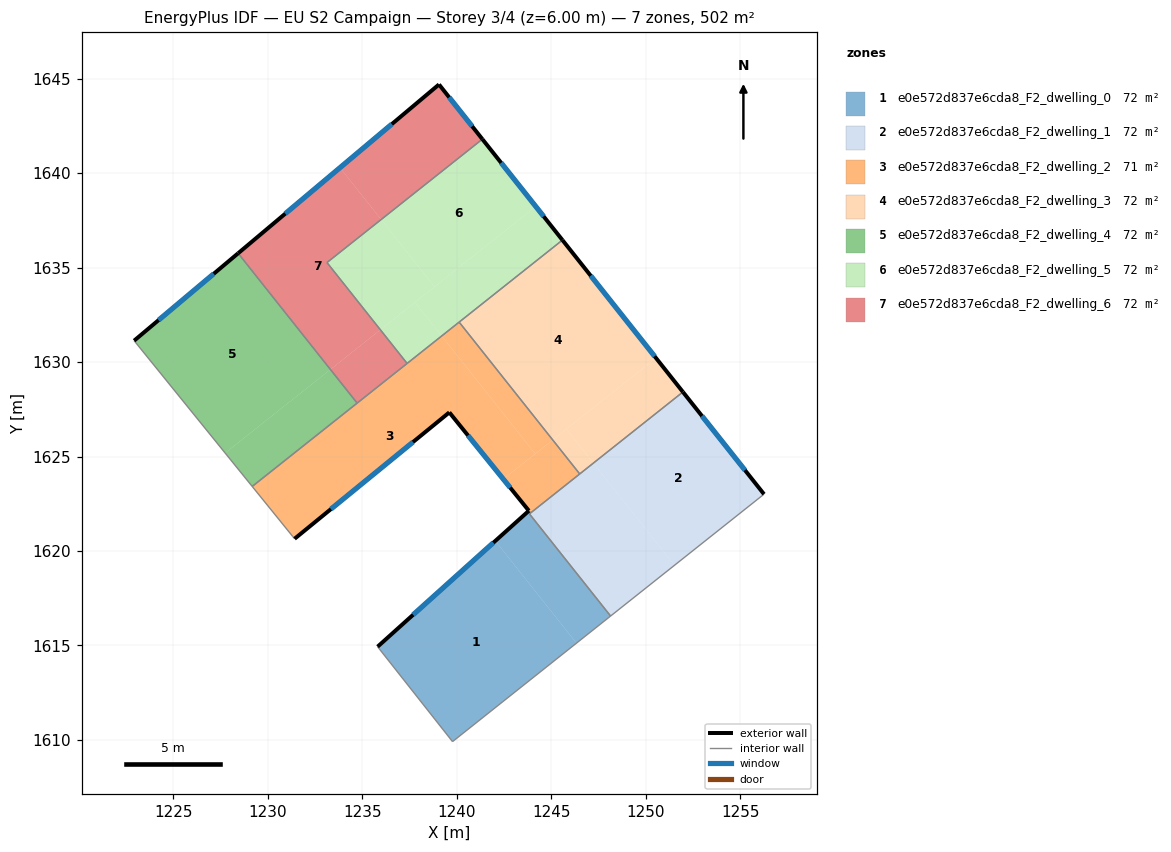
=== STOREY PLAN SPEC (per zone: floor XY polygon, exterior-wall plan segments, windows/doors) ===
zone 1: e0e572d837e6cda8_F2_dwelling_0  (71.8 m²)
  floor: (1242.04, 1620.53) (1246.34, 1615.12) (1239.78, 1609.91) (1235.81, 1614.93)
  floor: (1243.91, 1622.02) (1243.85, 1621.96) (1248.15, 1616.56) (1246.34, 1615.12) (1242.04, 1620.53) (1243.82, 1622.13)
  exterior wall: (1243.82, 1622.13) – (1235.81, 1614.93)  [10.8 m]
    window: (1241.94, 1620.44) – (1237.69, 1616.62)  [9.1 m²]
  interior walls: 5
zone 2: e0e572d837e6cda8_F2_dwelling_1  (71.7 m²)
  floor: (1251.97, 1628.42) (1256.27, 1623.01) (1251.53, 1619.25) (1247.23, 1624.65)
  floor: (1247.23, 1624.65) (1251.53, 1619.25) (1248.15, 1616.56) (1243.85, 1621.97)
  exterior wall: (1256.27, 1623.01) – (1251.97, 1628.42)  [6.9 m]
    window: (1255.26, 1624.28) – (1252.98, 1627.15)  [5.8 m²]
  interior walls: 5
zone 3: e0e572d837e6cda8_F2_dwelling_2  (71.5 m²)
  floor: (1239.20, 1631.38) (1244.16, 1625.15) (1242.47, 1623.80) (1239.61, 1627.34) (1231.42, 1620.65) (1229.17, 1623.42)
  floor: (1240.13, 1632.12) (1245.08, 1625.88) (1244.16, 1625.15) (1239.20, 1631.38)
  floor: (1245.08, 1625.88) (1246.51, 1624.08) (1243.91, 1622.02) (1243.82, 1622.13) (1242.47, 1623.80)
  exterior wall: (1239.61, 1627.34) – (1243.82, 1622.13)  [6.7 m]
    window: (1240.60, 1626.12) – (1242.83, 1623.36)  [5.6 m²]
  exterior wall: (1231.42, 1620.65) – (1239.61, 1627.34)  [10.6 m]
    window: (1233.34, 1622.22) – (1237.68, 1625.77)  [8.9 m²]
  interior walls: 8
zone 4: e0e572d837e6cda8_F2_dwelling_3  (71.6 m²)
  floor: (1245.60, 1636.46) (1250.55, 1630.22) (1245.08, 1625.88) (1240.13, 1632.12)
  floor: (1250.55, 1630.22) (1251.97, 1628.42) (1247.23, 1624.65) (1245.80, 1626.45)
  floor: (1245.80, 1626.45) (1247.23, 1624.65) (1246.51, 1624.08) (1245.08, 1625.88)
  exterior wall: (1251.97, 1628.42) – (1245.60, 1636.46)  [10.3 m]
    window: (1250.48, 1630.31) – (1247.09, 1634.57)  [8.7 m²]
  interior walls: 3
zone 5: e0e572d837e6cda8_F2_dwelling_4  (71.6 m²)
  floor: (1228.43, 1635.76) (1233.31, 1629.61) (1227.74, 1625.19) (1222.92, 1631.13)
  floor: (1233.31, 1629.61) (1234.73, 1627.83) (1229.17, 1623.42) (1227.74, 1625.19)
  exterior wall: (1228.43, 1635.76) – (1222.92, 1631.13)  [7.2 m]
    window: (1227.13, 1634.68) – (1224.21, 1632.22)  [6.1 m²]
  interior walls: 3
zone 6: e0e572d837e6cda8_F2_dwelling_5  (71.6 m²)
  floor: (1236.00, 1637.55) (1238.83, 1633.99) (1235.96, 1631.71) (1233.13, 1635.27)
  floor: (1244.18, 1638.24) (1245.60, 1636.46) (1239.20, 1631.38) (1237.79, 1633.17)
  floor: (1237.79, 1633.17) (1239.20, 1631.38) (1237.37, 1629.93) (1235.96, 1631.71)
  floor: (1241.36, 1641.80) (1244.18, 1638.24) (1238.83, 1633.99) (1236.00, 1637.55)
  exterior wall: (1245.60, 1636.46) – (1241.36, 1641.80)  [6.8 m]
    window: (1244.60, 1637.72) – (1242.35, 1640.55)  [5.8 m²]
  interior walls: 4
zone 7: e0e572d837e6cda8_F2_dwelling_6  (71.6 m²)
  floor: (1233.82, 1640.29) (1236.00, 1637.55) (1233.13, 1635.27) (1235.96, 1631.71) (1233.34, 1629.63) (1228.45, 1635.78)
  floor: (1235.96, 1631.71) (1237.37, 1629.93) (1234.73, 1627.83) (1233.31, 1629.61)
  floor: (1239.06, 1644.70) (1241.36, 1641.80) (1236.00, 1637.55) (1233.82, 1640.29)
  floor: (1228.45, 1635.78) (1233.34, 1629.63) (1233.31, 1629.61) (1228.43, 1635.76)
  exterior wall: (1239.06, 1644.70) – (1228.43, 1635.76)  [13.9 m]
    window: (1236.56, 1642.60) – (1230.92, 1637.86)  [11.7 m²]
  exterior wall: (1241.36, 1641.80) – (1239.06, 1644.70)  [3.7 m]
    window: (1240.82, 1642.48) – (1239.60, 1644.02)  [3.1 m²]
  interior walls: 4

=== DERIVED (storey summary) ===
Building: EU S2 Campaign
Storey: 3 of 4  (floor level z = 6.00 m)
Storey gross floor area: 501.5 m²
Zones on this storey: 7
  - e0e572d837e6cda8_F2_dwelling_0: floor 71.8 m²; exterior wall 10.8 m (32.3 m²); 1 window(s) 9.1 m²; WWR 28.1%
  - e0e572d837e6cda8_F2_dwelling_1: floor 71.7 m²; exterior wall 6.9 m (20.7 m²); 1 window(s) 5.8 m²; WWR 28.1%
  - e0e572d837e6cda8_F2_dwelling_2: floor 71.5 m²; exterior wall 17.3 m (51.8 m²); 2 window(s) 14.6 m²; WWR 28.1%
  - e0e572d837e6cda8_F2_dwelling_3: floor 71.6 m²; exterior wall 10.3 m (30.8 m²); 1 window(s) 8.7 m²; WWR 28.1%
  - e0e572d837e6cda8_F2_dwelling_4: floor 71.6 m²; exterior wall 7.2 m (21.6 m²); 1 window(s) 6.1 m²; WWR 28.1%
  - e0e572d837e6cda8_F2_dwelling_5: floor 71.6 m²; exterior wall 6.8 m (20.5 m²); 1 window(s) 5.8 m²; WWR 28.1%
  - e0e572d837e6cda8_F2_dwelling_6: floor 71.6 m²; exterior wall 17.6 m (52.8 m²); 2 window(s) 14.8 m²; WWR 28.1%
Zone adjacency (shared interzone walls):
  - e0e572d837e6cda8_F2_dwelling_0 ↔ e0e572d837e6cda8_F2_dwelling_1
  - e0e572d837e6cda8_F2_dwelling_0 ↔ e0e572d837e6cda8_F2_dwelling_2
  - e0e572d837e6cda8_F2_dwelling_1 ↔ e0e572d837e6cda8_F2_dwelling_2
  - e0e572d837e6cda8_F2_dwelling_1 ↔ e0e572d837e6cda8_F2_dwelling_3
  - e0e572d837e6cda8_F2_dwelling_2 ↔ e0e572d837e6cda8_F2_dwelling_3
  - e0e572d837e6cda8_F2_dwelling_2 ↔ e0e572d837e6cda8_F2_dwelling_4
  - e0e572d837e6cda8_F2_dwelling_2 ↔ e0e572d837e6cda8_F2_dwelling_5
  - e0e572d837e6cda8_F2_dwelling_2 ↔ e0e572d837e6cda8_F2_dwelling_6
  - e0e572d837e6cda8_F2_dwelling_3 ↔ e0e572d837e6cda8_F2_dwelling_5
  - e0e572d837e6cda8_F2_dwelling_4 ↔ e0e572d837e6cda8_F2_dwelling_6
  - e0e572d837e6cda8_F2_dwelling_5 ↔ e0e572d837e6cda8_F2_dwelling_6